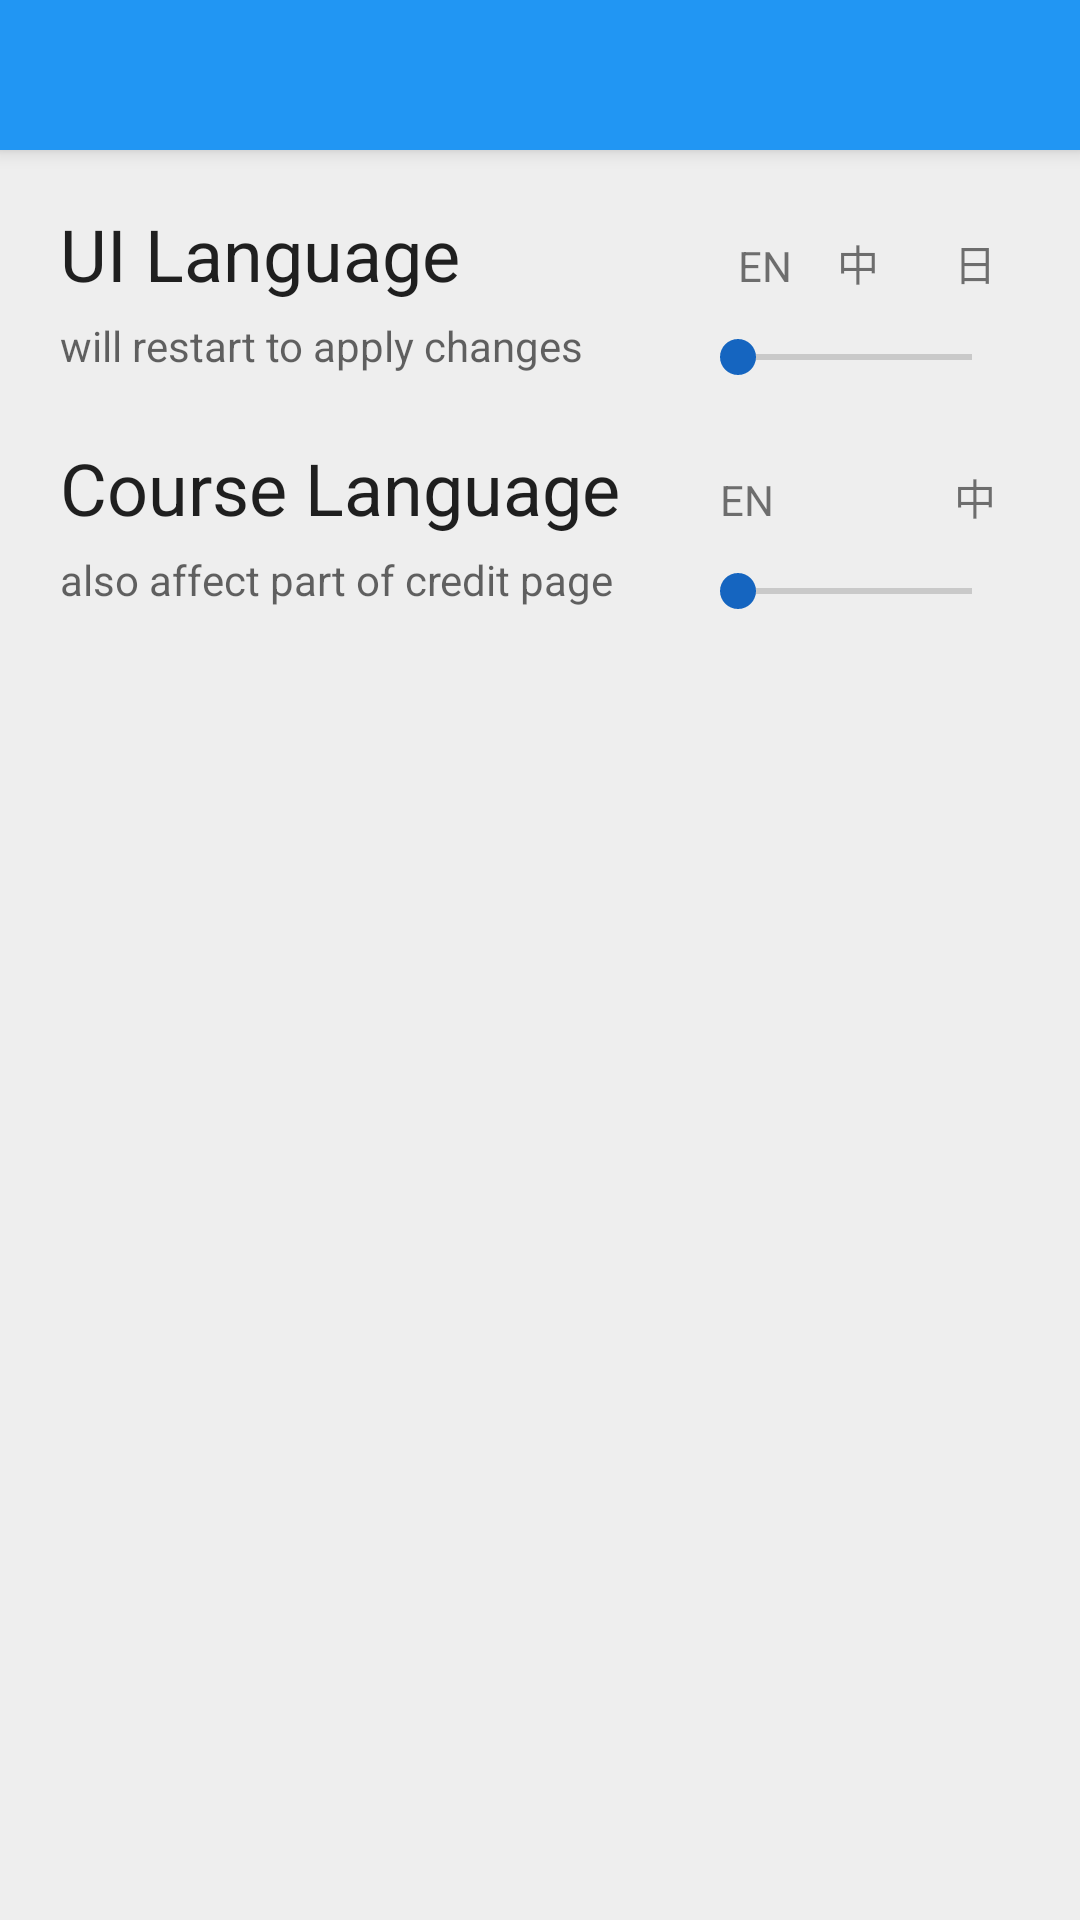

Produce the Android XML layout that renders to this screen, including the resource entries it uses.
<!-- AndroidManifest.xml: application theme AppTheme -->
<!-- res/layout/fragment_etc.xml -->
<?xml version="1.0" encoding="utf-8"?>
<LinearLayout xmlns:android="http://schemas.android.com/apk/res/android"
    xmlns:tools="http://schemas.android.com/tools"
    android:orientation="vertical" android:layout_width="match_parent"
    android:layout_height="match_parent"
    android:weightSum="1"
    android:background="#eee">

    <include layout="@layout/toolbar"/>

    <RelativeLayout
        android:layout_width="match_parent"
        android:layout_height="wrap_content">

        <SeekBar
            android:layout_width="match_parent"
            android:layout_height="wrap_content"
            android:id="@+id/uiLang_seekBar"
            android:layout_marginStart="230dp"
            android:isScrollContainer="false"
            android:max="100"
            android:layout_marginEnd="20dp"
            android:layout_marginTop="60dp"
            android:layout_marginLeft="230dp"
            android:layout_marginRight="20dp" />

        <TextView
            android:text="@string/etc_language_en"
            android:layout_height="wrap_content"
            android:id="@+id/uiE_textView"
            android:textAlignment="center"
            android:layout_width="30dp"
            android:layout_alignBottom="@+id/uiLang_seekBar"
            android:layout_alignLeft="@+id/uiLang_seekBar"
            android:layout_alignStart="@+id/uiLang_seekBar"
            android:layout_marginBottom="30dp"
            android:layout_marginStart="10dp"
            android:layout_marginLeft="10dp" />

        <TextView
            android:text="@string/etc_language_zh"
            android:layout_width="30dp"
            android:layout_height="wrap_content"
            android:layout_alignBottom="@+id/uiE_textView"
            android:layout_toRightOf="@+id/uiE_textView"
            android:layout_toEndOf="@+id/uiE_textView"
            android:id="@+id/uiC_textView"
            android:layout_marginEnd="9dp"
            android:layout_marginStart="9dp" />

        <TextView
            android:text="@string/etc_language_ja"
            android:layout_width="30dp"
            android:layout_height="wrap_content"
            android:layout_alignBottom="@+id/uiC_textView"
            android:layout_toRightOf="@+id/uiC_textView"
            android:layout_toEndOf="@+id/uiC_textView"
            android:id="@+id/uiJ_textView"
            android:layout_marginEnd="10dp"
            android:layout_marginRight="10dp" />

        <TextView
            android:layout_width="wrap_content"
            android:layout_height="wrap_content"
            android:id="@+id/uiLangHint_textView"
            android:text="@string/etc_uilanguage_hint"
            android:layout_below="@+id/uiLang_textView"
            android:layout_alignLeft="@+id/uiLang_textView"
            android:layout_alignStart="@+id/uiLang_textView"
            android:layout_marginTop="5dp"
            android:textColor="?android:attr/textColorHint" />

        <TextView
            android:text="@string/etc_uilanguage_text"
            android:layout_width="wrap_content"
            android:layout_height="wrap_content"
            android:layout_marginStart="20dp"
            android:id="@+id/uiLang_textView"
            android:textSize="24sp"
            android:layout_alignBaseline="@+id/uiE_textView"
            android:layout_alignBottom="@+id/uiE_textView"
            android:layout_alignParentLeft="true"
            android:layout_alignParentStart="true"
            android:textColor="?attr/editTextColor"
            android:layout_marginEnd="38dp"
            android:layout_marginLeft="20dp"
            android:layout_marginRight="38dp" />

    </RelativeLayout>

    <RelativeLayout
        android:layout_width="match_parent"
        android:layout_height="match_parent">

        <SeekBar
            android:layout_width="match_parent"
            android:layout_height="wrap_content"
            android:id="@+id/courseLang_seekBar"
            android:layout_marginStart="230dp"
            android:layout_marginTop="60dp"
            android:max="100"
            android:layout_marginEnd="20dp"
            android:layout_marginLeft="230dp"
            android:layout_marginRight="20dp" />

        <TextView
            android:text="@string/etc_language_en"
            android:layout_width="30dp"
            android:layout_height="wrap_content"
            android:layout_alignBottom="@+id/courseLang_seekBar"
            android:layout_alignLeft="@+id/courseLang_seekBar"
            android:layout_alignStart="@+id/courseLang_seekBar"
            android:layout_marginBottom="30dp"
            android:id="@+id/courseE_textView"
            android:layout_marginStart="10dp"
            android:layout_marginLeft="10dp" />

        <TextView
            android:text="@string/etc_language_zh"
            android:layout_width="30dp"
            android:layout_height="wrap_content"
            android:id="@+id/courseC_textView"
            android:layout_alignBottom="@+id/courseE_textView"
            android:layout_toRightOf="@+id/courseE_textView"
            android:layout_toEndOf="@+id/courseE_textView"
            android:layout_marginStart="48dp"
            android:layout_marginEnd="10dp"
            android:layout_marginLeft="48dp"
            android:layout_marginRight="10dp" />

        <TextView
            android:text="@string/etc_courselanguage_text"
            android:layout_width="wrap_content"
            android:layout_height="wrap_content"
            android:id="@+id/courseLang_textView"
            android:layout_alignBaseline="@+id/courseE_textView"
            android:layout_alignBottom="@+id/courseE_textView"
            android:layout_alignParentLeft="true"
            android:layout_alignParentStart="true"
            android:layout_marginStart="20dp"
            android:layout_marginEnd="38dp"
            android:textSize="24sp"
            android:textColor="?attr/editTextColor"
            android:layout_marginLeft="20dp"
            android:layout_marginRight="38dp" />

        <TextView
            android:text="@string/etc_courselanguage_hint"
            android:layout_width="wrap_content"
            android:layout_height="wrap_content"
            android:id="@+id/courseLangHint_textView"
            android:layout_below="@+id/courseLang_textView"
            android:layout_alignLeft="@+id/courseLang_textView"
            android:layout_alignStart="@+id/courseLang_textView"
            android:layout_marginTop="5dp"
            android:textColor="?android:attr/textColorHint" />
    </RelativeLayout>

</LinearLayout>
<!-- res/layout/toolbar.xml (included above) -->
<?xml version="1.0" encoding="utf-8"?>
<androidx.appcompat.widget.Toolbar
    xmlns:android="http://schemas.android.com/apk/res/android"
    xmlns:app="http://schemas.android.com/apk/res-auto"
    android:id="@+id/main_toolbar"
    android:layout_width="match_parent"
    android:layout_height="50dp"
    android:background="?attr/colorPrimary"
    android:elevation="4dp"
    app:popupTheme="@style/ThemeOverlay.AppCompat.Light"
    app:theme="@style/ThemeOverlay.AppCompat.Dark.ActionBar"
    app:titleTextAppearance="@style/Toolbar.TitleText">

</androidx.appcompat.widget.Toolbar>
<!-- resources referenced by this layout -->
<resources>
  <string name="etc_courselanguage_hint">also affect part of credit page</string>
  <string name="etc_courselanguage_text">Course Language</string>
  <string name="etc_language_en">EN</string>
  <string name="etc_language_ja">日</string>
  <string name="etc_language_zh">中</string>
  <string name="etc_uilanguage_hint">will restart to apply changes</string>
  <string name="etc_uilanguage_text">UI Language</string>
  <style name="Toolbar.TitleText" parent="TextAppearance.Widget.AppCompat.Toolbar.Title">
          <item name="android:textSize">18sp</item>
      </style>
  <style name="AppTheme" parent="Theme.AppCompat.Light.NoActionBar">
          
          <item name="colorPrimary">@color/colorPrimary</item>
          <item name="colorPrimaryDark">@color/colorPrimaryDark</item>
          <item name="colorAccent">@color/colorAccent</item>
      </style>
  <color name="colorPrimary">#2196F3</color>
  <color name="colorPrimaryDark">#1976D2</color>
  <color name="colorAccent">#1565C0</color>
</resources>
